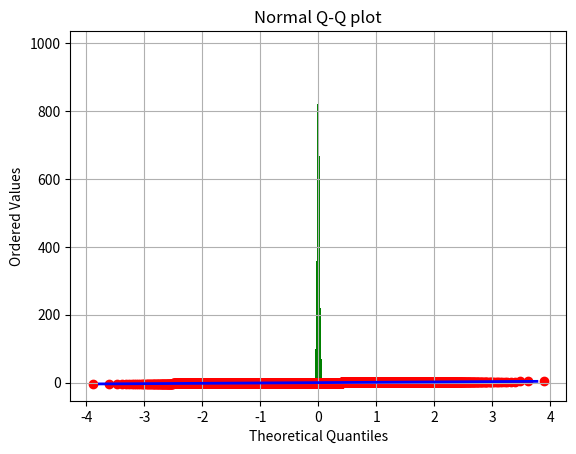

The script that saved this image:
import numpy as np
import matplotlib.pyplot as plt
from scipy.stats import norm
import matplotlib.pyplot as plt
import random
import pandas as pd
import numpy as np
from numpy import nan as NA
from scipy import stats

#蒙特卡罗方法随机生成数字并取平均值
samples_mean = [] #平均值的数组
for _ in range(10000):  #这个是范围（对取到的10000个整数操作）
    sample = np.random.uniform(-4,4,10000) #随机生成10000个范围在【-4,4】符合均匀分布的数字 
    samples_mean.append(sample.mean())
samples_mean=np.array( samples_mean) 
plt.hist(samples_mean,bins=30,color='g')#构建直方图bins为横坐标取30个值
plt.grid()
plt.show()

#构建Q-Qplot图验证中心极限定理
n = 10000
mu = 0
sigma = 4*pow(3,0.5)/3  # 概率分布均值为0，标准差为4√3/3，输出10000个值

y = (samples_mean-mu)*pow(n,0.5)/sigma #中心极限定理公式
y.sort()
prob = (np.arange(n)+1/2)/n
q = norm.ppf(prob, 0, 1)

# Q-Q plot method 1
plt.scatter(x = q, y = y, color = 'red')
# Add a 45-degree reference line
plt.plot([y[0], y[n-1]], [y[0], y[n-1]], color = 'blue', linewidth = 2)
plt.xlabel('Theoretical Quantiles')
plt.ylabel('Ordered Values' )
plt.title('Normal Q-Q plot')
plt.show()
